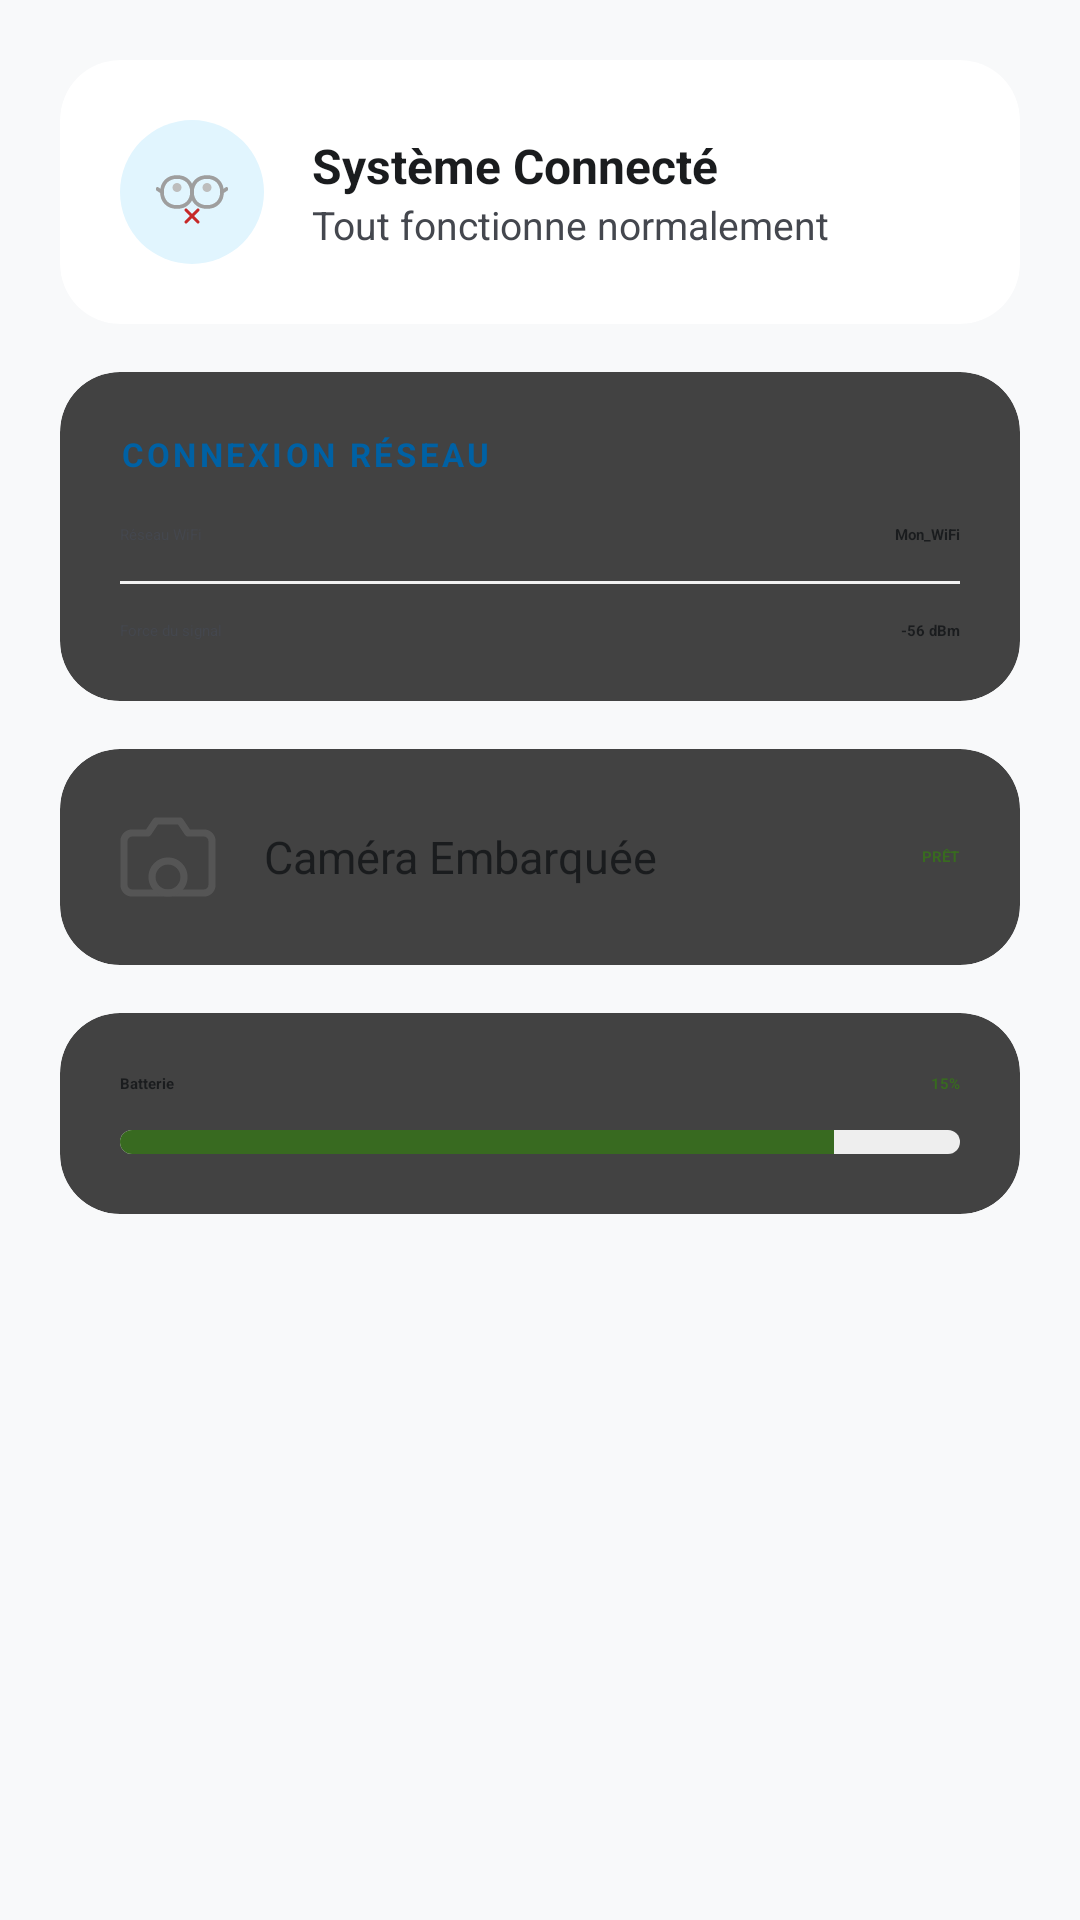

Write the Android layout XML for this screen, with the resource values it uses.
<!-- AndroidManifest.xml: application theme Theme.Androidapp -->
<!-- res/layout/activity_dashboard.xml -->
<?xml version="1.0" encoding="utf-8"?>
<ScrollView
    xmlns:android="http://schemas.android.com/apk/res/android"
    xmlns:app="http://schemas.android.com/apk/res-auto"
    android:layout_width="match_parent"
    android:layout_height="match_parent"
    android:background="#F8F9FA"
    android:fillViewport="true">

    <LinearLayout
        android:layout_width="match_parent"
        android:layout_height="wrap_content"
        android:orientation="vertical"
        android:padding="20dp">

        <androidx.cardview.widget.CardView
            android:id="@+id/cardStatus"
            android:layout_width="match_parent"
            android:layout_height="wrap_content"
            android:layout_marginBottom="16dp"
            android:focusable="true"
            android:clickable="true"
            app:cardCornerRadius="20dp"
            app:cardElevation="0dp"
            app:cardBackgroundColor="#FFFFFF">

            <LinearLayout
                android:layout_width="match_parent"
                android:layout_height="wrap_content"
                android:orientation="horizontal"
                android:gravity="center_vertical"
                android:padding="20dp">

                <FrameLayout
                    android:layout_width="48dp"
                    android:layout_height="48dp"
                    android:background="@drawable/shape_circle_light_blue">
                    <ImageView
                        android:id="@+id/ivStatusIcon"
                        android:layout_width="24dp"
                        android:layout_height="24dp"
                        android:layout_gravity="center"
                        android:src="@drawable/ic_glasses_off"
                        app:tint="#0061A4"/>
                </FrameLayout>

                <LinearLayout
                    android:layout_width="0dp"
                    android:layout_height="wrap_content"
                    android:layout_weight="1"
                    android:orientation="vertical"
                    android:layout_marginStart="16dp">

                    <TextView
                        android:id="@+id/tvStatusLabel"
                        android:layout_width="wrap_content"
                        android:layout_height="wrap_content"
                        android:text="@string/status_connected"
                        android:textSize="16sp"
                        android:textStyle="bold"
                        android:textColor="#1A1C1E"/>

                    <TextView
                        android:id="@+id/tvStatusDesc"
                        android:layout_width="wrap_content"
                        android:layout_height="wrap_content"
                        android:text="@string/status_all_ok"
                        android:textSize="13sp"
                        android:textColor="#44474E"/>
                </LinearLayout>

                <View
                    android:id="@+id/viewStatusDot"
                    android:layout_width="12dp"
                    android:layout_height="12dp"
                    android:background="@drawable/shape_dot_online"/>

            </LinearLayout>
        </androidx.cardview.widget.CardView>

        <androidx.cardview.widget.CardView
            android:id="@+id/cardWifi"
            android:layout_width="match_parent"
            android:layout_height="wrap_content"
            android:layout_marginBottom="16dp"
            android:focusable="true"
            android:clickable="true"
            app:cardCornerRadius="20dp"
            app:cardElevation="0dp">

            <LinearLayout
                android:layout_width="match_parent"
                android:layout_height="wrap_content"
                android:orientation="vertical"
                android:padding="20dp">

                <TextView
                    android:layout_width="wrap_content"
                    android:layout_height="wrap_content"
                    android:text="@string/section_network"
                    android:textSize="11sp"
                    android:textStyle="bold"
                    android:letterSpacing="0.1"
                    android:textColor="#0061A4"
                    android:layout_marginBottom="16dp"/>

                <RelativeLayout android:layout_width="match_parent" android:layout_height="wrap_content">
                    <TextView android:layout_width="wrap_content" android:layout_height="wrap_content"
                        android:text="@string/label_wifi_network" android:textColor="#44474E"/>
                    <TextView android:id="@+id/tvSsid" android:layout_width="wrap_content" android:layout_height="wrap_content"
                        android:layout_alignParentEnd="true" android:text="Mon_WiFi" android:textStyle="bold" android:textColor="#1A1C1E"/>
                </RelativeLayout>

                <View android:layout_width="match_parent" android:layout_height="1dp" android:background="#F1F1F1" android:layout_marginVertical="12dp"/>

                <RelativeLayout android:layout_width="match_parent" android:layout_height="wrap_content">
                    <TextView android:layout_width="wrap_content" android:layout_height="wrap_content"
                        android:text="@string/label_signal_strength" android:textColor="#44474E"/>
                    <TextView android:id="@+id/tvRssi" android:layout_width="wrap_content" android:layout_height="wrap_content"
                        android:layout_alignParentEnd="true" android:text="-56 dBm" android:textStyle="bold" android:textColor="#1A1C1E"/>
                </RelativeLayout>

            </LinearLayout>
        </androidx.cardview.widget.CardView>

        <androidx.cardview.widget.CardView
            android:id="@+id/cardCamera"
            android:layout_width="match_parent"
            android:layout_height="wrap_content"
            android:layout_marginBottom="16dp"
            android:focusable="true"
            android:clickable="true"
            app:cardCornerRadius="20dp"
            app:cardElevation="0dp">

            <LinearLayout
                android:layout_width="match_parent"
                android:layout_height="wrap_content"
                android:orientation="horizontal"
                android:gravity="center_vertical"
                android:padding="20dp">

                <ImageView
                    android:layout_width="32dp"
                    android:layout_height="32dp"
                    android:src="@drawable/ic_camera"
                    app:tint="#535F70" />

                <TextView
                    android:layout_width="0dp"
                    android:layout_height="wrap_content"
                    android:layout_weight="1"
                    android:text="@string/label_embedded_camera"
                    android:textSize="15sp"
                    android:textColor="#1A1C1E"
                    android:layout_marginStart="16dp"/>

                <TextView
                    android:id="@+id/tvCameraStatus"
                    android:layout_width="wrap_content"
                    android:layout_height="wrap_content"
                    android:text="@string/status_ready"
                    android:textStyle="bold"
                    android:textColor="#386A20"/>

            </LinearLayout>
        </androidx.cardview.widget.CardView>

        <androidx.cardview.widget.CardView
            android:id="@+id/cardBattery"
            android:layout_width="match_parent"
            android:layout_height="wrap_content"
            android:focusable="true"
            android:clickable="true"
            app:cardCornerRadius="20dp"
            app:cardElevation="0dp">

            <LinearLayout
                android:layout_width="match_parent"
                android:layout_height="wrap_content"
                android:orientation="vertical"
                android:padding="20dp">

                <RelativeLayout android:layout_width="match_parent" android:layout_height="wrap_content" android:layout_marginBottom="12dp">
                    <TextView android:layout_width="wrap_content" android:layout_height="wrap_content"
                        android:text="@string/label_battery" android:textStyle="bold" android:textColor="#1A1C1E"/>
                    <TextView android:id="@+id/tvBatteryValue" android:layout_width="wrap_content" android:layout_height="wrap_content"
                        android:layout_alignParentEnd="true" android:text="15%" android:textColor="#386A20" android:textStyle="bold"/>
                </RelativeLayout>

                <ProgressBar
                    android:id="@+id/pbBattery"
                    style="@android:style/Widget.ProgressBar.Horizontal"
                    android:layout_width="match_parent"
                    android:layout_height="8dp"
                    android:progress="85"
                    android:progressDrawable="@drawable/custom_progress_bar"/>
            </LinearLayout>
        </androidx.cardview.widget.CardView>

    </LinearLayout>
</ScrollView>
<!-- resources referenced by this layout -->
<resources>
  <!-- drawable custom_progress_bar (drawable) -->
  <?xml version="1.0" encoding="utf-8"?>
  <layer-list xmlns:android="http://schemas.android.com/apk/res/android">
      
      <item android:id="@android:id/background">
          <shape>
              <corners android:radius="10dp" />
              <solid android:color="#EEEEEE" />
          </shape>
      </item>
      
      <item android:id="@android:id/progress">
          <clip>
              <shape>
                  <corners android:radius="10dp" />
                  <solid android:color="#386A20" />
              </shape>
          </clip>
      </item>
  </layer-list>
  <!-- drawable ic_camera (drawable) -->
  <?xml version="1.0" encoding="utf-8"?>
  <vector xmlns:android="http://schemas.android.com/apk/res/android"
      android:width="32dp"
      android:height="32dp"
      android:viewportWidth="24"
      android:viewportHeight="24">
  
      <path
          android:fillColor="@android:color/transparent"
          android:strokeColor="#555555"
          android:strokeWidth="1.8"
          android:strokeLineCap="round"
          android:strokeLineJoin="round"
          android:pathData="M23,19 C23,19.5304 22.7893,20.0391 22.4142,20.4142 C22.0391,20.7893 21.5304,21 21,21 L3,21 C2.4696,21 1.9609,20.7893 1.5858,20.4142 C1.2107,20.0391 1,19.5304 1,19 L1,8 C1,7.4696 1.2107,6.9609 1.5858,6.5858 C1.9609,6.2107 2.4696,6 3,6 L7,6 L9,3 L15,3 L17,6 L21,6 C21.5304,6 22.0391,6.2107 22.4142,6.5858 C22.7893,6.9609 23,7.4696 23,8 Z"/>
      <path
          android:fillColor="@android:color/transparent"
          android:strokeColor="#555555"
          android:strokeWidth="1.8"
          android:pathData="M12,17 m-4,0 a4,4 0 1,0 8,0 a4,4 0 1,0 -8,0"/>
  
  </vector>
  <!-- drawable shape_circle_light_blue (drawable) -->
  <?xml version="1.0" encoding="utf-8"?>
  <shape xmlns:android="http://schemas.android.com/apk/res/android"
      android:shape="oval">
  
      
      <solid android:color="#E1F5FE" />
  
      
      <size
          android:width="48dp"
          android:height="48dp" />
  
  </shape>
  <string name="label_battery">Batterie</string>
  <string name="label_embedded_camera">Caméra Embarquée</string>
  <string name="label_signal_strength">Force du signal</string>
  <string name="label_wifi_network">Réseau WiFi</string>
  <string name="section_network">CONNEXION RÉSEAU</string>
  <string name="status_all_ok">Tout fonctionne normalement</string>
  <string name="status_connected">Système Connecté</string>
  <string name="status_ready">PRÊT</string>
</resources>
